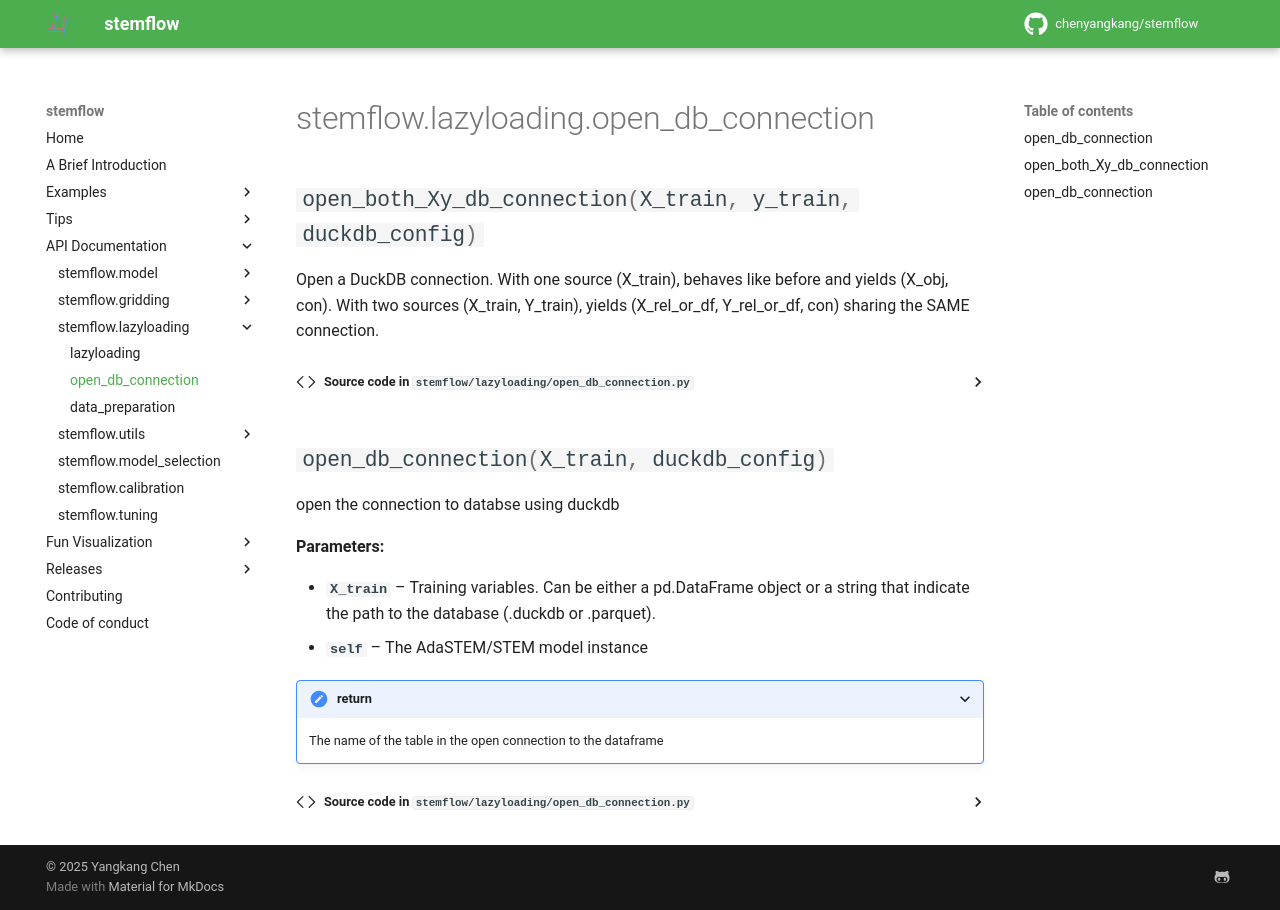

repository: chenyangkang/stemflow · page: API_Documentation/lazyloading/stemflow.lazyloading.open_db_connection.html · generator: mkdocs

# stemflow.lazyloading.open_db_connection

::: stemflow.lazyloading.open_db_connection
